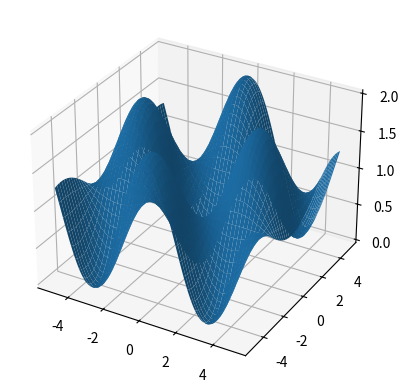

Python code for this plot:
import matplotlib.pyplot as plt
from mpl_toolkits.mplot3d import Axes3D
import numpy as np
import math


def griewank(x):
    sum1 = 0
    mul = 1
    for i in range(0, len(x)):
        sum1 += (x[i]**2)/4000
        mul *= math.cos(x[i]/math.sqrt(i+1))
    total = sum1 - mul + 1
    return total


x1v = np.arange(-5, 5, 0.01)
x2v = np.arange(-5, 5, 0.01)

x1, x2 = np.meshgrid(x1v, x2v)
f = np.zeros((len(x1), len(x2)))

for i in range(0, len(x1), 1):
    for j in range(0, len(x1), 1):
        f[i, j] = griewank((x1[i, j], x2[i, j]))

fig = plt.figure()
ax = fig.add_subplot(111, projection='3d')
p1 = ax.plot_surface(x1, x2, f)
plt.show()
